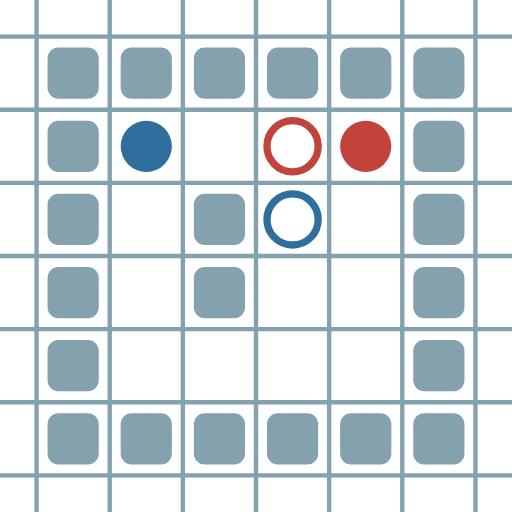
t = 0.00 s
t = 0.17 s: frame unchanged from t = 0.00 s, image omitted
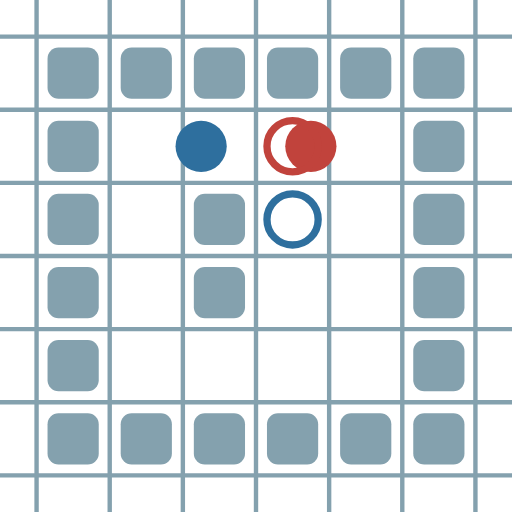
t = 0.39 s
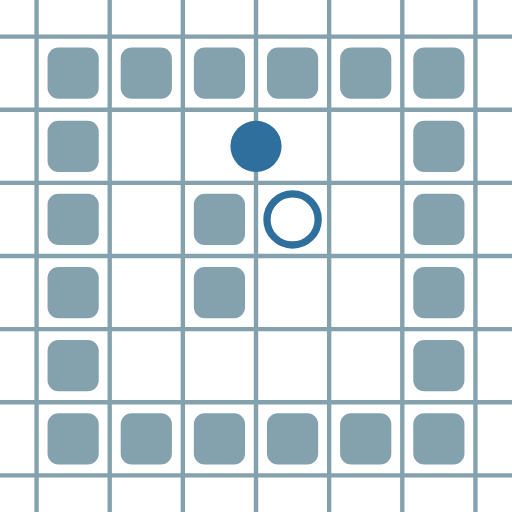
t = 0.56 s
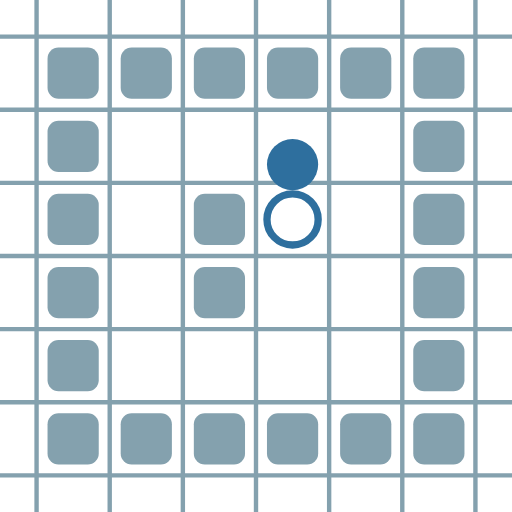
t = 0.73 s
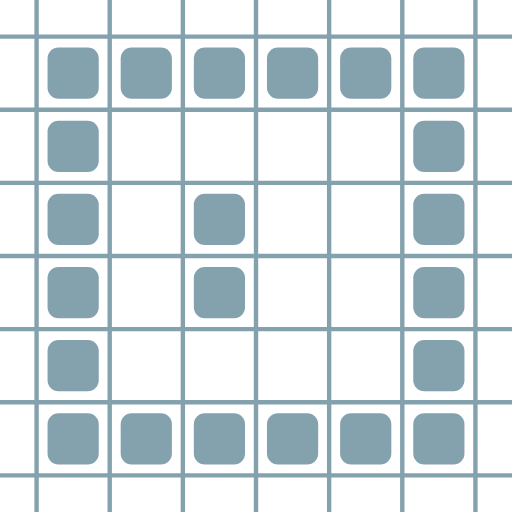
t = 0.95 s

The animated SVG that drew these frames (rendered in a browser with its animation timeline set to each time). Animation: 8 SMIL elements (animate=8); one cycle of 1.12 s, repeats indefinitely.

<?xml version="1.0" encoding="UTF-8"?>
        <svg xmlns="http://www.w3.org/2000/svg" xmlns:xlink="http://www.w3.org/1999/xlink"
             width="70" height="70" viewBox="0 -700 700 700">

<defs>

</defs>

<line stroke="#84A1AE" stroke-width="6.0" x1="-50.0" x2="-50.0" y1="0" y2="-700" />
<line stroke="#84A1AE" stroke-width="6.0" x1="50.0" x2="50.0" y1="0" y2="-700" />
<line stroke="#84A1AE" stroke-width="6.0" x1="150.0" x2="150.0" y1="0" y2="-700" />
<line stroke="#84A1AE" stroke-width="6.0" x1="250.0" x2="250.0" y1="0" y2="-700" />
<line stroke="#84A1AE" stroke-width="6.0" x1="350.0" x2="350.0" y1="0" y2="-700" />
<line stroke="#84A1AE" stroke-width="6.0" x1="450.0" x2="450.0" y1="0" y2="-700" />
<line stroke="#84A1AE" stroke-width="6.0" x1="550.0" x2="550.0" y1="0" y2="-700" />
<line stroke="#84A1AE" stroke-width="6.0" x1="650.0" x2="650.0" y1="0" y2="-700" />
<line stroke="#84A1AE" stroke-width="6.0" x1="0" x2="700" y1="50.0" y2="50.0" />
<line stroke="#84A1AE" stroke-width="6.0" x1="0" x2="700" y1="-50.0" y2="-50.0" />
<line stroke="#84A1AE" stroke-width="6.0" x1="0" x2="700" y1="-150.0" y2="-150.0" />
<line stroke="#84A1AE" stroke-width="6.0" x1="0" x2="700" y1="-250.0" y2="-250.0" />
<line stroke="#84A1AE" stroke-width="6.0" x1="0" x2="700" y1="-350.0" y2="-350.0" />
<line stroke="#84A1AE" stroke-width="6.0" x1="0" x2="700" y1="-450.0" y2="-450.0" />
<line stroke="#84A1AE" stroke-width="6.0" x1="0" x2="700" y1="-550.0" y2="-550.0" />
<line stroke="#84A1AE" stroke-width="6.0" x1="0" x2="700" y1="-650.0" y2="-650.0" />
<rect fill="#84A1AE" height="70" rx="15" width="70" x="65" y="-135" />
<rect fill="#84A1AE" height="70" rx="15" width="70" x="65" y="-235" />
<rect fill="#84A1AE" height="70" rx="15" width="70" x="65" y="-335" />
<rect fill="#84A1AE" height="70" rx="15" width="70" x="65" y="-435" />
<rect fill="#84A1AE" height="70" rx="15" width="70" x="65" y="-535" />
<rect fill="#84A1AE" height="70" rx="15" width="70" x="65" y="-635" />
<rect fill="#84A1AE" height="70" rx="15" width="70" x="165" y="-135" />
<rect fill="#84A1AE" height="70" rx="15" width="70" x="165" y="-635" />
<rect fill="#84A1AE" height="70" rx="15" width="70" x="265" y="-135" />
<rect fill="#84A1AE" height="70" rx="15" width="70" x="265" y="-335" />
<rect fill="#84A1AE" height="70" rx="15" width="70" x="265" y="-435" />
<rect fill="#84A1AE" height="70" rx="15" width="70" x="265" y="-635" />
<rect fill="#84A1AE" height="70" rx="15" width="70" x="365" y="-135" />
<rect fill="#84A1AE" height="70" rx="15" width="70" x="365" y="-635" />
<rect fill="#84A1AE" height="70" rx="15" width="70" x="465" y="-135" />
<rect fill="#84A1AE" height="70" rx="15" width="70" x="465" y="-635" />
<rect fill="#84A1AE" height="70" rx="15" width="70" x="565" y="-135" />
<rect fill="#84A1AE" height="70" rx="15" width="70" x="565" y="-235" />
<rect fill="#84A1AE" height="70" rx="15" width="70" x="565" y="-335" />
<rect fill="#84A1AE" height="70" rx="15" width="70" x="565" y="-435" />
<rect fill="#84A1AE" height="70" rx="15" width="70" x="565" y="-535" />
<rect fill="#84A1AE" height="70" rx="15" width="70" x="565" y="-635" />
<circle cx="500" cy="-500" fill="#c1433c" r="35"> <animate attributeName="cy" dur="1.12s" keyTimes="0.0;0.2;1.0" repeatCount="indefinite" values="-500;-500;-500"/>
<animate attributeName="cx" dur="1.12s" keyTimes="0.0;0.2;0.4;1.0" repeatCount="indefinite" values="500;500;400;400"/>
<animate attributeName="visibility" dur="1.12s" keyTimes="0.0;0.2;0.4;1.0" repeatCount="indefinite" values="visible;visible;hidden;hidden"/> </circle>
<circle cx="200" cy="-500" fill="#2e6f9e" r="35"> <animate attributeName="cy" dur="1.12s" keyTimes="0.0;0.2;0.6;0.8;1.0" repeatCount="indefinite" values="-500;-500;-500;-400;-400"/>
<animate attributeName="cx" dur="1.12s" keyTimes="0.0;0.2;0.4;0.6;1.0" repeatCount="indefinite" values="200;200;300;400;400"/>
<animate attributeName="visibility" dur="1.12s" keyTimes="0.0;0.2;0.6;0.8;1.0" repeatCount="indefinite" values="visible;visible;visible;hidden;hidden"/> </circle>
<circle cx="400" cy="-500" fill="none" r="35" stroke="#c1433c" stroke-width="10"> <animate attributeName="visibility" dur="1.12s" keyTimes="0.0;0.2;0.4;1.0" repeatCount="indefinite" values="visible;visible;hidden;hidden"/> </circle>
<circle cx="400" cy="-400" fill="none" r="35" stroke="#2e6f9e" stroke-width="10"> <animate attributeName="visibility" dur="1.12s" keyTimes="0.0;0.2;0.6;0.8;1.0" repeatCount="indefinite" values="visible;visible;visible;hidden;hidden"/> </circle>
</svg>
